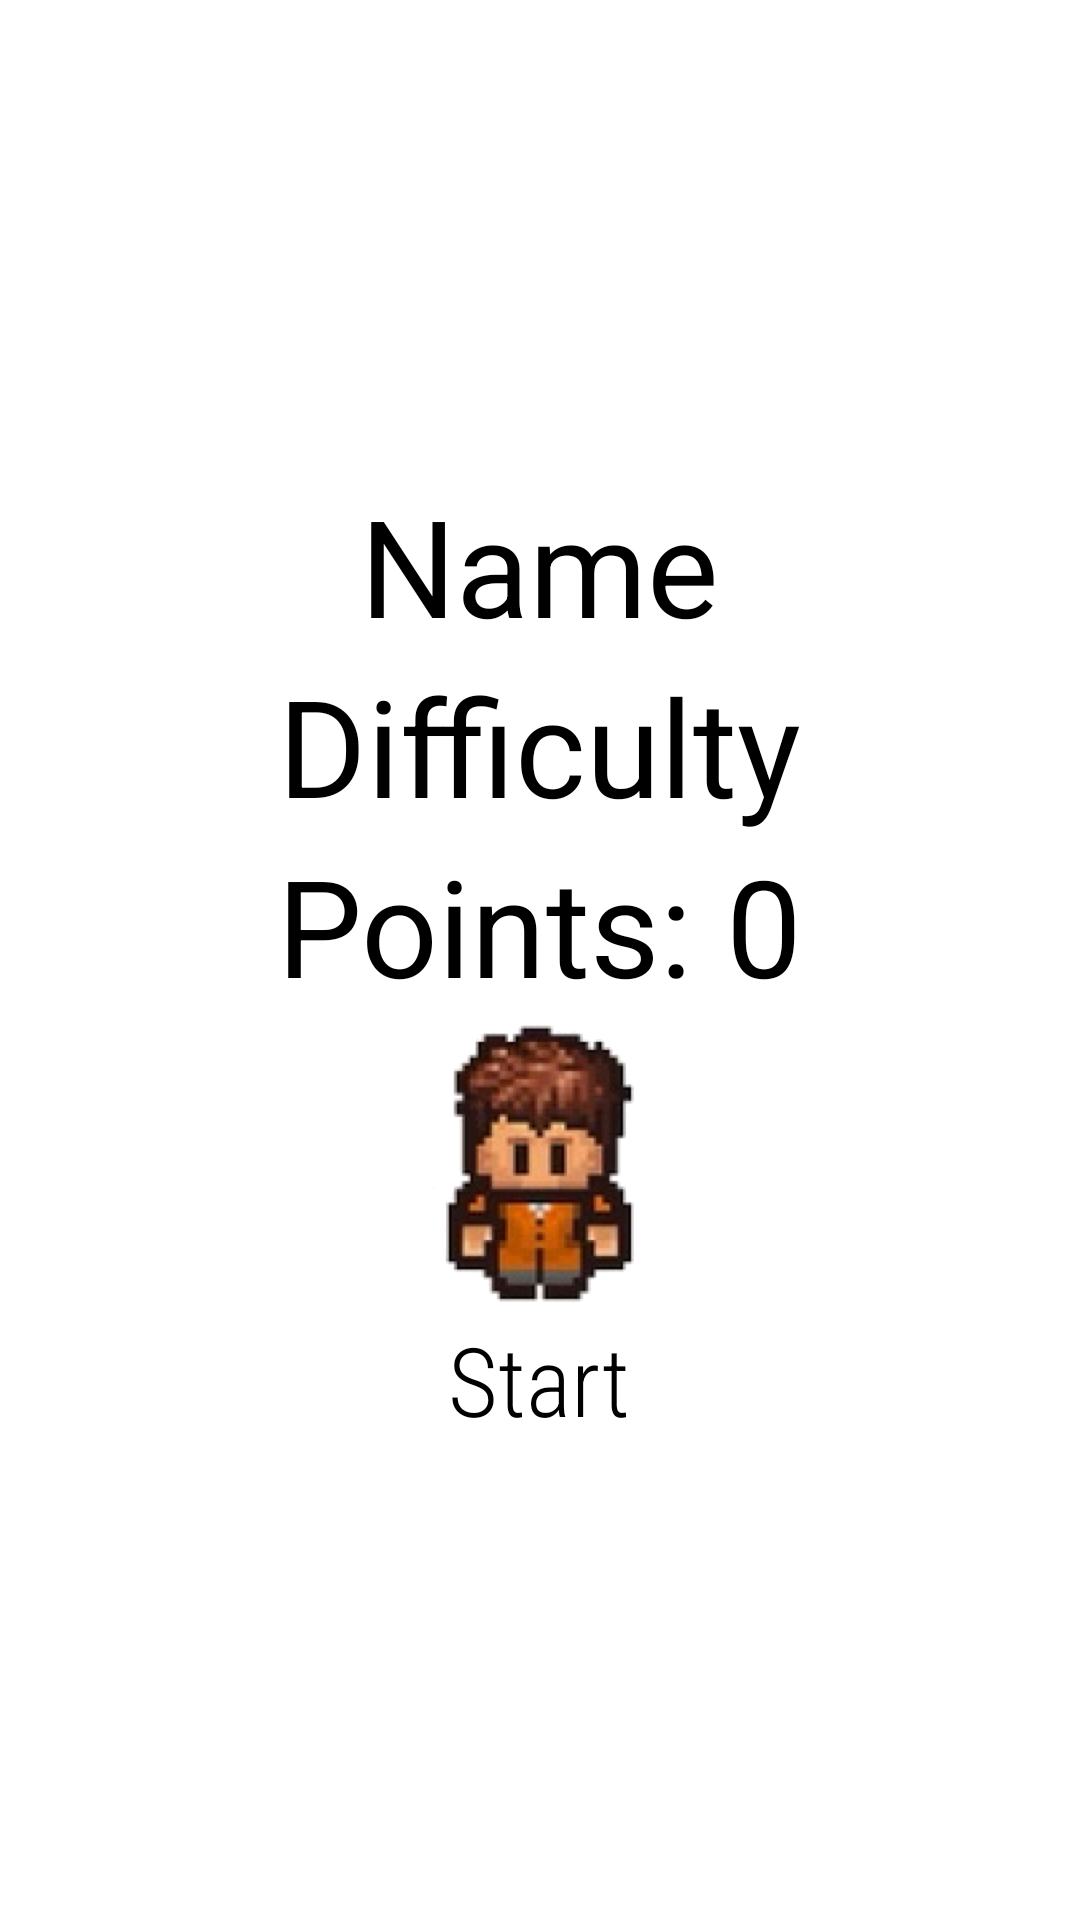

Write the Android layout XML for this screen, with the resource values it uses.
<!-- AndroidManifest.xml: application theme Theme.MyApplication -->
<!-- res/layout/gamescreen.xml -->
<?xml version="1.0" encoding="utf-8"?>
<LinearLayout xmlns:android="http://schemas.android.com/apk/res/android"
    xmlns:tools="http://schemas.android.com/tools"
    android:layout_width="match_parent"
    android:layout_height="match_parent"
    xmlns:app="http://schemas.android.com/apk/res-auto"
    tools:context=".MainActivity"
    android:orientation="vertical"
    android:background="@drawable/prisonbackground"
    android:gravity="center">

    


    <TextView
        android:id="@+id/playername"
        android:layout_width="wrap_content"
        android:layout_height="wrap_content"
        android:text="Name"
        android:textColor="@android:color/background_dark"
        android:textSize="45sp"/>
    <TextView
        android:id="@+id/difficulty"
        android:layout_width="wrap_content"
        android:layout_height="wrap_content"
        android:text="Difficulty"
        android:textColor="@android:color/background_dark"
        android:textSize="45sp"/>

    <TextView
        android:id="@+id/points"
        android:layout_width="wrap_content"
        android:layout_height="wrap_content"
        android:text="Points: 0"
        android:textColor="@android:color/background_dark"
        android:textSize="45sp"/>

    <ImageButton
        android:layout_width="100dp"
        android:layout_height="100dp"
        android:src="@drawable/dude1"
        android:scaleType="fitCenter"
        android:state_pressed="true"
        android:id="@+id/playerChoice"
        />

    <Button
        android:layout_width="wrap_content"
        android:layout_height="wrap_content"
        android:text="Start"
        android:fontFamily="sans-serif-condensed-light"
        android:textSize="32sp"
        android:textColor="@color/black"
        android:backgroundTint="#9AFFFFFF"
        android:onClick="startGame" />

</LinearLayout>
<!-- resources referenced by this layout -->
<resources>
  <!-- drawable dude1: png bitmap (drawable, 809695 bytes) -->
  <!-- not gathered from this repository: default colours our renderer supplied (Android Studio template values) -->
  <color name="black">#FF000000</color>
</resources>
